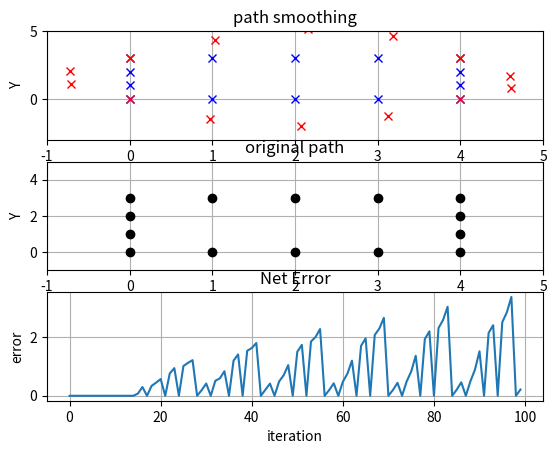

Reproduce this figure in Python.
# #

# part my Udacity "Artifical Intelligence for Robotics" class projects


# GOALS
#  - define a square path similar to a race track 
# -  smooth it out 
# - note that the initial and end point no longer need be fixed
# - use second newpath statement below to make smooth path extent outside of inner zone
#   - then even if corners are fixed a smooth path will be the outcome.  Otherwise, fixing corners will result in the original non-smooth path

from math import *  #  allow using multiply * directly
import numpy

import matplotlib
import matplotlib.pyplot as plt
import numpy

#%matplotlib inline  #  will plot in separate window with no argument




path = [[0, 0],
[0, 1],
[0, 2],
[0, 3],
[1, 3],
[2, 3],
[3, 3],
[4, 3],
[4, 2],
[4, 1],
[4, 0],
[3, 0],
[2, 0],
[1, 0],

]

FIXED = numpy.zeros(len(path))
FIXED[0] = 1
FIXED[3] = 1
FIXED[7] = 1
FIXED[10] = 1

# #

# weight_data factor:  affects how agressively NewPath points are being pulled towards Path
# weight_smooth factorL affects how aggressively newPath points are being pulled closed to each other
#       to smooth out the path


def smooth(path, weight_data = 0.3, weight_smooth = 0.5, tolerance = 0.1):

        newpath = [  [0 for col in range(len(path[0]))] for row in range(len(path))]
        for i in range(len(path)):
            for j in range(len(path[0])):              
                      newpath[i][j] = path[i][j]
        
        # LOOKS LIKE EFFECTIVELY EVERY DIMENTION IS BEING TREATED WITH SEPARATELY
        #  - we are doing smoothing in x dimention independetnly of y dimension
        change = tolerance
        N = 100 # total number of cycles to run max
        POINTS = len(path)
        DATA = numpy.zeros([N,1])
        
        #while (change >= tolerance):
        change = 0
            #for i in range(1,len(path)-1):  # exclude first and last points
        for i in range(N):  # dont exclude first and last points
                if i % POINTS == 0:
                    change = 0
                
                if FIXED[i % POINTS] == 0:  # if a point is fixed ( = 1) don't included it in optimization                
                    for j in range(len(path[0])):
                        ii = i % POINTS  #  create circular buffer point to current point
                        ii_plus_1 = (i+1) % POINTS
                        ii_plus_2 = (i+2) % POINTS
                        ii_minus_1 = (i-1) % POINTS 
                        ii_minus_2 = (i-2) % POINTS                         
                        
                        
                        d1 = weight_data * (path[ii][j] -  newpath[ii][j])
                        #d2 = weight_smooth * (newpath[ii_minus_1][j] + newpath[ii_plus_1][j]  - 2 * newpath[ii][j])
                        d2 = 0 # use second newpath statement below to make smooth path extent outside of inner zone
                        
                        
                        
                        DATA[i] = change
                        newpath[ii][j] += d1 + d2     
                        
                        # new code to make smooth path extend outside of block path
                        A = weight_smooth * ( newpath[ii_minus_1][j]  + newpath[ii_plus_1][j] - 2.0 * newpath[ii][j] ) 

                        B = 0.5 *weight_smooth * (2.0 * newpath[ii_minus_1][j] - newpath[ii_minus_2][j] - newpath[ii][j] )
                        
                        C = 0.5 *weight_smooth * (2.0 * newpath[ii_plus_1][j]  - newpath[ii_plus_2][j] - newpath[ii][j] )
                        
                        newpath[ii][j] += A + B + C
                        

                        change += abs(d1 + d2)

        #print('*****  Cycles needed to reach tolerance:', i)
        return (newpath, i, DATA) 

(newpath, i, DATA) = smooth(path)        # Make a deep copy of path into newpath
print('*****  Cycles needed to reach tolerance (OUTSIDE OF FUNCTION:', i)


#PLOT

X_path = numpy.zeros(len(path))
Y_path = numpy.zeros(len(path))

Xnew_path = numpy.zeros(len(path))
Ynew_path = numpy.zeros(len(path))


for i in range(len(path)):
    X_path[i] = path[i][0]
    Y_path[i] = path[i][1]

    Xnew_path[i] = newpath[i][0]
    Ynew_path[i] = newpath[i][1]



plt.figure(1)
plt.subplot(311)
plt.plot(X_path, Y_path,'bx',  Xnew_path, Ynew_path,'rx' )   
plt.axis([-1, 5, -3, 5])
plt.ylabel('Y')
plt.xlabel('X')
plt.title('path smoothing')
plt.grid(True)
plt.show()  

plt.subplot(312)
plt.plot(X_path, Y_path,'ko' )  
plt.axis([-1, 5, -1, 5]) 
plt.ylabel('Y')
plt.xlabel('X')
plt.grid(True)
plt.title('original path')
plt.show()  

plt.subplot(313)
plt.plot(DATA)  
#plt.axis([-1, 5, -1, 5]) 
plt.ylabel('error')
plt.xlabel('iteration')
plt.grid(True)
plt.title('Net Error')
plt.show()  


#for i in range(len(path)):
# print '['+ ', '.join('%.3f'%x for x in path[i]) +'] > ['+', '.join('%.3f'%x for x in newpath[i]) +']'
